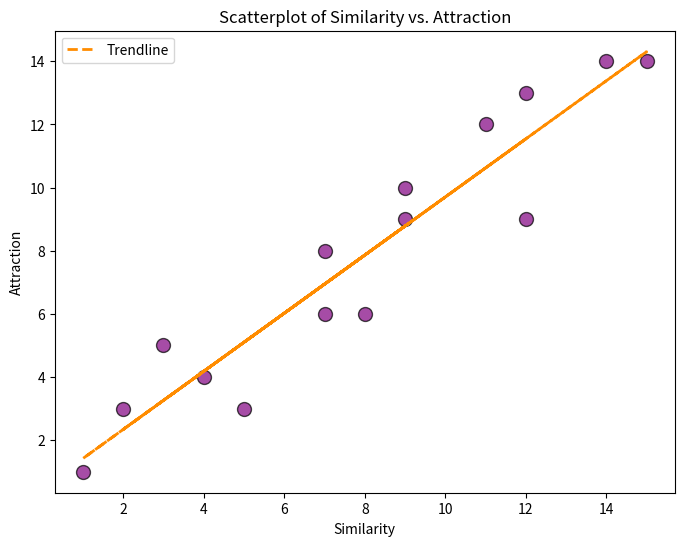

This chart was generated by the following Python code:
import numpy as np
from scipy.stats import spearmanr
import matplotlib.pyplot as plt

def main():
	similarity = np.array([7,7,9,1,8,3,9,5,12,15,14,2,12,11,4])
	attraction = np.array([6,8,10,1,6,5,9,3,13,14,14,3,9,12,4])


	print("Similarity:\n",similarity)
	print("Attraction:\n",attraction)

	# Calculate Spearman's rho using my function
	print("my rho",spearman_rho(similarity,attraction))
	# Calculate Spearman's rho and p-value with scipy
	rho, p_value = spearmanr(similarity,attraction)


	print("Spearman's rho:", rho)
	print("P-value:", p_value)

	plt.figure(figsize=(8, 6))
	plt.scatter(similarity, attraction, color='purple', alpha=0.7, s=100, edgecolor='black')
	plt.xlabel('Similarity')
	plt.ylabel('Attraction')
	plt.title('Scatterplot of Similarity vs. Attraction')
	# Optionally, add a line of best fit if you're interested in the trend
	m, b = np.polyfit(similarity, attraction, 1)
	plt.plot(similarity, m*np.array(similarity) + b, color='darkorange', linestyle='--', linewidth=2, label='Trendline')

	plt.legend()
	plt.show()
	

def spearman_rho(X,Y):
	difference = X - Y
	difference_2 = np.square(difference)
	print("Difference:\n",difference)
	print("Difference Squared:\n",difference_2)
	N = len(X)
	rho=1-6*np.sum(difference_2)/(N**3-N)
	return rho

if __name__ == '__main__':
	main()


"""
Output:

Similarity:
 [ 7  7  9  1  8  3  9  5 12 15 14  2 12 11  4]
Attraction:
 [ 6  8 10  1  6  5  9  3 13 14 14  3  9 12  4]
Difference:
 [ 1 -1 -1  0  2 -2  0  2 -1  1  0 -1  3 -1  0]
Difference Squared:
 [1 1 1 0 4 4 0 4 1 1 0 1 9 1 0]
my rho 0.95
Spearman's rho: 0.9496859179096786
P-value: 6.334257697578373e-08

"""